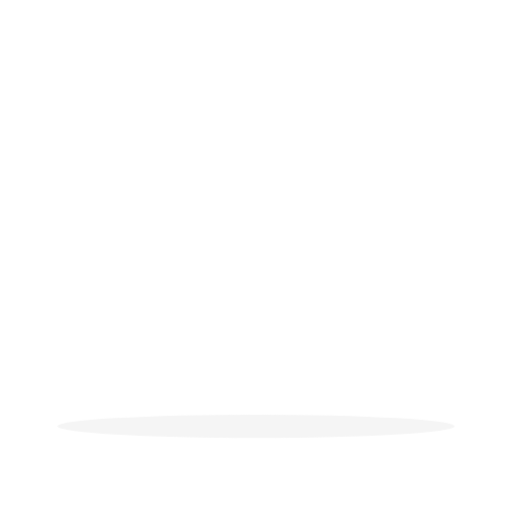
t = 0.00 s
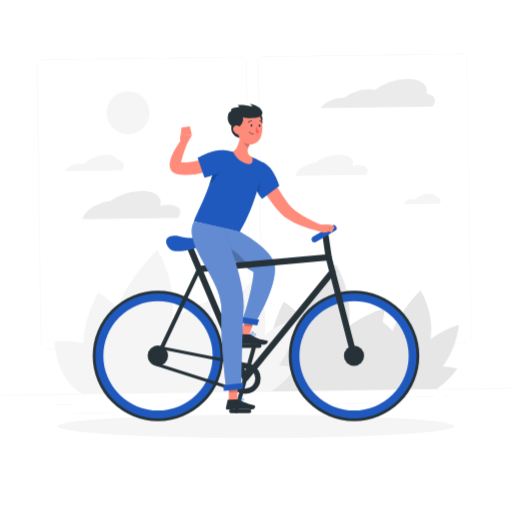
t = 2.40 s
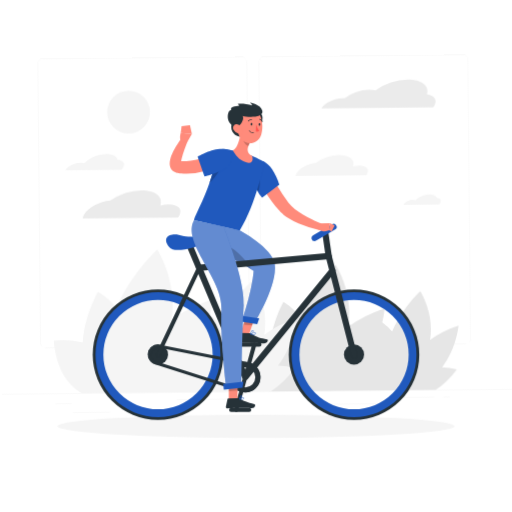
t = 2.78 s
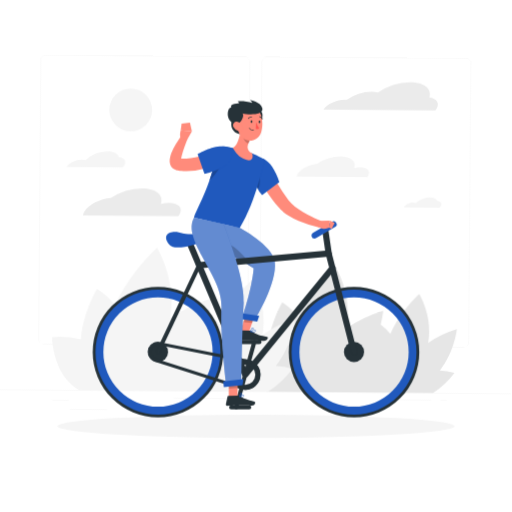
t = 4.28 s
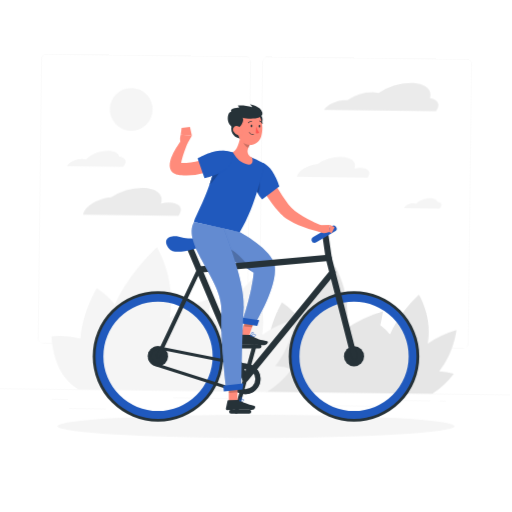
t = 5.55 s
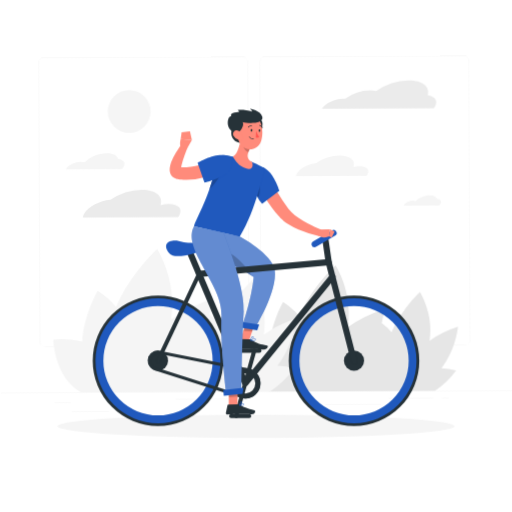
t = 6.98 s

The animated SVG that drew these frames (rendered in a browser with its animation timeline set to each time). Animation: 4 CSS @keyframes rules; one cycle of 8.40 s, repeats indefinitely.

<svg class="animated" id="freepik_stories-ride-a-bicycle" xmlns="http://www.w3.org/2000/svg" viewBox="0 0 500 500" version="1.1" xmlns:xlink="http://www.w3.org/1999/xlink" xmlns:svgjs="http://svgjs.com/svgjs"><style>svg#freepik_stories-ride-a-bicycle:not(.animated) .animable {opacity: 0;}svg#freepik_stories-ride-a-bicycle.animated #freepik--background-complete--inject-6 {animation: 1.6s 1 forwards cubic-bezier(.36,-0.01,.5,1.38) lightSpeedRight,6s Infinite  linear wind;animation-delay: 0s,-2.4s;}svg#freepik_stories-ride-a-bicycle.animated #freepik--Character--inject-6 {animation: 0.9s 1 forwards linear lightSpeedLeft,6s Infinite  linear floating;animation-delay: 0s,0.9s;}            @keyframes lightSpeedRight {              from {                transform: translate3d(50%, 0, 0) skewX(-20deg);                opacity: 0;              }              60% {                transform: skewX(10deg);                opacity: 1;              }              80% {                transform: skewX(-2deg);              }              to {                opacity: 1;                transform: translate3d(0, 0, 0);              }            }                    @keyframes wind {                0% {                    transform: rotate( 0deg );                }                25% {                    transform: rotate( 1deg );                }                75% {                    transform: rotate( -1deg );                }            }                    @keyframes lightSpeedLeft {              from {                transform: translate3d(-50%, 0, 0) skewX(20deg);                opacity: 0;              }              60% {                transform: skewX(-10deg);                opacity: 1;              }              80% {                transform: skewX(2deg);              }              to {                opacity: 1;                transform: translate3d(0, 0, 0);              }            }                    @keyframes floating {                0% {                    opacity: 1;                    transform: translateY(0px);                }                50% {                    transform: translateY(-10px);                }                100% {                    opacity: 1;                    transform: translateY(0px);                }            }        </style><g id="freepik--background-complete--inject-6" class="animable" style="transform-origin: 250px 228.23px;"><rect y="382.4" width="500" height="0.25" style="fill: rgb(235, 235, 235); transform-origin: 250px 382.525px;" id="eleq35dsydto" class="animable"></rect><rect x="52.46" y="391.92" width="16.06" height="0.25" style="fill: rgb(235, 235, 235); transform-origin: 60.49px 392.045px;" id="eligdqwofwny" class="animable"></rect><rect x="171.14" y="389.21" width="53.53" height="0.25" style="fill: rgb(235, 235, 235); transform-origin: 197.905px 389.335px;" id="elgrw01l32k1" class="animable"></rect><rect x="69.52" y="401.21" width="36.25" height="0.25" style="fill: rgb(235, 235, 235); transform-origin: 87.645px 401.335px;" id="elryc2107d2mh" class="animable"></rect><rect x="379.14" y="389.08" width="43.19" height="0.25" style="fill: rgb(235, 235, 235); transform-origin: 400.735px 389.205px;" id="elcm8zyz3d7ew" class="animable"></rect><rect x="431.24" y="389.08" width="6.33" height="0.25" style="fill: rgb(235, 235, 235); transform-origin: 434.405px 389.205px;" id="elxnmskdsvff" class="animable"></rect><rect x="317" y="395.31" width="53.89" height="0.25" style="fill: rgb(235, 235, 235); transform-origin: 343.945px 395.435px;" id="elmpr7yeiy8g" class="animable"></rect><path d="M237,337.8H43.91a5.71,5.71,0,0,1-5.7-5.71V60.66A5.71,5.71,0,0,1,43.91,55H237a5.71,5.71,0,0,1,5.71,5.71V332.09A5.71,5.71,0,0,1,237,337.8ZM43.91,55.2a5.46,5.46,0,0,0-5.45,5.46V332.09a5.46,5.46,0,0,0,5.45,5.46H237a5.47,5.47,0,0,0,5.46-5.46V60.66A5.47,5.47,0,0,0,237,55.2Z" style="fill: rgb(235, 235, 235); transform-origin: 140.46px 196.4px;" id="elqairjpvu2i9" class="animable"></path><path d="M453.31,337.8H260.21a5.72,5.72,0,0,1-5.71-5.71V60.66A5.72,5.72,0,0,1,260.21,55h193.1A5.71,5.71,0,0,1,459,60.66V332.09A5.71,5.71,0,0,1,453.31,337.8ZM260.21,55.2a5.47,5.47,0,0,0-5.46,5.46V332.09a5.47,5.47,0,0,0,5.46,5.46h193.1a5.47,5.47,0,0,0,5.46-5.46V60.66a5.47,5.47,0,0,0-5.46-5.46Z" style="fill: rgb(235, 235, 235); transform-origin: 356.75px 196.4px;" id="elntc7jauy54o" class="animable"></path><path d="M446.92,319.88A99.14,99.14,0,0,0,419,333.46c4.39-26.52-9.13-47.41-9.13-47.41S391.55,302.58,382,324.9a56.42,56.42,0,0,0-9.56-9,88.48,88.48,0,0,0,2.48-13.38,126.48,126.48,0,0,0-35.67,17.34c5.6-33.87-11.67-60.55-11.67-60.55S304.22,280.45,292,309a68.38,68.38,0,0,0-15.81-13.9S263.89,316,262.71,338.67A83.17,83.17,0,0,0,237.83,337s.49,27,18.28,41.7a41.42,41.42,0,0,0,5.37,3.75H424.1a84.2,84.2,0,0,0,20.83-19.89,53,53,0,0,0-14.33-2.21C445.14,341.78,446.92,319.88,446.92,319.88Z" style="fill: rgb(230, 230, 230); transform-origin: 342.375px 320.88px;" id="elcngxfjouz0h" class="animable"></path><path d="M288.86,311.46a112.39,112.39,0,0,0-31.7,15.4c5-30.09-10.36-53.79-10.36-53.79S226,291.83,215.21,317.16A64.4,64.4,0,0,0,204.36,307a101.72,101.72,0,0,0,2.82-15.18,143.47,143.47,0,0,0-40.49,19.68c6.36-38.43-13.23-68.71-13.23-68.71s-26.53,24-40.35,56.31a77.6,77.6,0,0,0-17.94-15.78s-14,23.73-15.33,49.49a94.42,94.42,0,0,0-28.23-2s.55,30.62,20.74,47.32a47.29,47.29,0,0,0,6.09,4.26H263a95.42,95.42,0,0,0,23.64-22.57,60.29,60.29,0,0,0-16.27-2.51C286.84,336.31,288.86,311.46,288.86,311.46Z" style="fill: rgb(245, 245, 245); transform-origin: 170.235px 312.59px;" id="el9a7o9nwsg36" class="animable"></path><g id="el6vg7xt7phpb"><circle cx="126.71" cy="108.38" r="20.93" style="fill: rgb(245, 245, 245); transform-origin: 126.71px 108.38px; transform: rotate(-45deg);" class="animable"></circle></g><path d="M108.05,194.39a56.48,56.48,0,0,1,30.55-9.58c13.85,0,21.33,6.54,18.21,15.14a31.85,31.85,0,0,1,8.1-1.1c9.44,0,14,5,10.26,11.09a15.85,15.85,0,0,1-1.24,1.69h-93a10.26,10.26,0,0,1,1.52-4C86.58,200.94,97.56,195.4,108.05,194.39Z" style="fill: rgb(235, 235, 235); transform-origin: 128.703px 198.22px;" id="el96eqlxhcy04" class="animable"></path><path d="M309.32,159.38a41.78,41.78,0,0,1,22.63-7.1c10.26,0,15.8,4.85,13.49,11.21a23.87,23.87,0,0,1,6-.81c7,0,10.4,3.68,7.6,8.22a10.25,10.25,0,0,1-.92,1.25h-68.9a7.64,7.64,0,0,1,1.13-3C293.41,164.23,301.54,160.12,309.32,159.38Z" style="fill: rgb(245, 245, 245); transform-origin: 324.62px 162.215px;" id="elj6pltsdk5nc" class="animable"></path><path d="M115.56,154.58c-.69-3.33-4.71-5.6-10.94-5.6-8.1,0-17.18,3.82-21.55,8.84a11,11,0,0,0-3.94-.64c-5.52,0-11.78,2.91-14,6.48a6.57,6.57,0,0,0-.5,1H119a10.68,10.68,0,0,0,2-2.34C123.38,158.4,121,155.17,115.56,154.58Z" style="fill: rgb(245, 245, 245); transform-origin: 93.2755px 156.82px;" id="elp0dz7u0r87k" class="animable"></path><path d="M426.81,195c-.44-2.12-3-3.57-7-3.57-5.16,0-10.95,2.44-13.73,5.64a7,7,0,0,0-2.51-.41c-3.52,0-7.51,1.85-8.92,4.13a3.33,3.33,0,0,0-.31.63H429a6.62,6.62,0,0,0,1.26-1.49C431.8,197.39,430.26,195.32,426.81,195Z" style="fill: rgb(245, 245, 245); transform-origin: 412.599px 196.425px;" id="eltlymqay5ee" class="animable"></path><path d="M335.83,96.76q1,0,1.95.09a42,42,0,0,1,24.11-8.06,25.7,25.7,0,0,1,6.13.68,56.87,56.87,0,0,1,31.63-10.21c13.56,0,21.08,6.19,18.72,14.46,7.18,1.06,10.3,5.58,7,11a14,14,0,0,1-1.26,1.72h-109l0-.07C318.41,101.06,327.68,96.76,335.83,96.76Z" style="fill: rgb(235, 235, 235); transform-origin: 370.898px 92.85px;" id="eln1hw1sdo25i" class="animable"></path></g><g id="freepik--Shadow--inject-6" class="animable" style="transform-origin: 250px 416.24px;"><ellipse id="freepik--path--inject-6" cx="250" cy="416.24" rx="193.89" ry="11.32" style="fill: rgb(245, 245, 245); transform-origin: 250px 416.24px;" class="animable"></ellipse></g><g id="freepik--Character--inject-6" class="animable animator-active" style="transform-origin: 250px 261.33px;"><polygon points="234.52 332.59 243.03 333.3 249.61 313.9 241.11 313.2 234.52 332.59" style="fill: rgb(255, 139, 123); transform-origin: 242.065px 323.25px;" id="elpqn7gh960r9" class="animable"></polygon><path d="M243.75,331.5l-9.35-.18a.76.76,0,0,0-.74.57l-1.83,7.58A1.24,1.24,0,0,0,233,341c3.37,0,8.25-.09,12.48,0,5,.09,6.51.44,12.32.56,3.52.06,4.56-3.47,3.09-3.82-6.66-1.59-9.41-1.85-15.12-5.53A4,4,0,0,0,243.75,331.5Z" style="fill: rgb(38, 50, 56); transform-origin: 246.666px 336.44px;" id="eloe90wq3x8hm" class="animable"></path><g id="elxmw0kzhead"><polygon points="249.61 313.91 246.22 323.91 237.71 323.2 241.1 313.2 249.61 313.91" style="opacity: 0.2; transform-origin: 243.66px 318.555px;" class="animable"></polygon></g><path d="M268.33,264.22c-2.21-16.22-34.14-33.05-34.14-33.05l-29.36-6.59s-11.19,2.59-6.93,14.92,34.86,19.5,49.81,31.39C246,291.1,237,317.22,237,317.22l12.36,2.84S271.11,284.56,268.33,264.22Z" style="fill: rgb(32, 89, 189); transform-origin: 232.754px 272.32px;" id="elyn8vh5bo9k" class="animable"></path><g id="elbb0keizckpj"><path d="M268.33,264.22c-2.21-16.22-34.14-33.05-34.14-33.05l-29.36-6.59s-11.19,2.59-6.93,14.92,34.86,19.5,49.81,31.39C246,291.1,237,317.22,237,317.22l12.36,2.84S271.11,284.56,268.33,264.22Z" style="fill: rgb(255, 255, 255); opacity: 0.3; transform-origin: 232.754px 272.32px;" class="animable"></path></g><polygon points="251.2 322.72 234.15 320 235.03 314.49 253.17 317.1 251.2 322.72" style="fill: rgb(32, 89, 189); transform-origin: 243.66px 318.605px;" id="elh271rfjany" class="animable"></polygon><path d="M244.57,332.7a.21.21,0,0,1-.13-.16.2.2,0,0,1,.11-.21c.39-.19,3.86-1.87,4.89-1.27a.64.64,0,0,1,.33.54h0a1.13,1.13,0,0,1-.4,1c-1,.81-3.4.43-4.78.13Zm4.59-1.33c-.64-.23-2.51.44-3.88,1.06,1.88.35,3.29.3,3.82-.16a.72.72,0,0,0,.26-.64.22.22,0,0,0-.12-.22A.2.2,0,0,0,249.16,331.37Z" style="fill: rgb(32, 89, 189); transform-origin: 247.108px 332.009px;" id="elaamv1jgxfrs" class="animable"></path><path d="M244.57,332.7s0,0,0,0a.18.18,0,0,1-.08-.18c0-.1.28-2.4,1.39-3.27a1.47,1.47,0,0,1,1.13-.33h0c.55.07.71.35.74.58.14,1-1.94,2.78-3,3.23A.2.2,0,0,1,244.57,332.7Zm2.55-3.36a.93.93,0,0,0-.21,0h0a1.1,1.1,0,0,0-.83.25,4.69,4.69,0,0,0-1.18,2.61c1.07-.61,2.48-2,2.4-2.62C247.3,329.49,247.28,329.4,247.12,329.34Zm-.19-.25h0Z" style="fill: rgb(32, 89, 189); transform-origin: 246.122px 330.824px;" id="elllml0gisjhk" class="animable"></path><g id="elb4mmvti3z9t"><path d="M221.9,246.26v10.57c8.21,3.86,16.95,7.76,23.5,12.34C241.57,260.67,228.79,248.23,221.9,246.26Z" style="opacity: 0.2; transform-origin: 233.65px 257.715px;" class="animable"></path></g><path d="M154.28,296.78a55.73,55.73,0,1,1-55.73,55.73,55.79,55.79,0,0,1,55.73-55.73m0-8A63.73,63.73,0,1,0,218,352.51a63.73,63.73,0,0,0-63.73-63.73Z" style="fill: rgb(38, 50, 56); transform-origin: 154.27px 352.51px;" id="elb9jlrtbyi3" class="animable"></path><path d="M154.28,299.16a53.35,53.35,0,1,1-53.34,53.35,53.4,53.4,0,0,1,53.34-53.35m0-7.65a61,61,0,1,0,61,61,61,61,0,0,0-61-61Z" style="fill: rgb(32, 89, 189); transform-origin: 154.28px 352.51px;" id="el3ogxn12g8uc" class="animable"></path><path d="M345.72,296.78A55.73,55.73,0,1,1,290,352.51a55.79,55.79,0,0,1,55.73-55.73m0-8a63.73,63.73,0,1,0,63.73,63.73,63.73,63.73,0,0,0-63.73-63.73Z" style="fill: rgb(38, 50, 56); transform-origin: 345.73px 352.51px;" id="eluziehpgyhqa" class="animable"></path><path d="M345.72,299.16a53.35,53.35,0,1,1-53.34,53.35,53.4,53.4,0,0,1,53.34-53.35m0-7.65a61,61,0,1,0,61,61,61,61,0,0,0-61-61Z" style="fill: rgb(32, 89, 189); transform-origin: 345.72px 352.51px;" id="elnf7jmafmglo" class="animable"></path><path d="M239.51,364.78a9.84,9.84,0,1,1-9.84,9.84,9.85,9.85,0,0,1,9.84-9.84m0-5a14.84,14.84,0,1,0,14.84,14.84,14.83,14.83,0,0,0-14.84-14.84Z" style="fill: rgb(38, 50, 56); transform-origin: 239.51px 374.62px;" id="el8ili7tbogkn" class="animable"></path><circle cx="154.28" cy="352.51" r="9.83" style="fill: rgb(38, 50, 56); transform-origin: 154.28px 352.51px;" id="elu377luuc51a" class="animable"></circle><circle cx="345.72" cy="352.51" r="9.83" style="fill: rgb(38, 50, 56); transform-origin: 345.72px 352.51px;" id="elqjn1cphttp9" class="animable"></circle><path d="M154.27,345.67h0a6.89,6.89,0,0,1,1.85.26l.11,0,.11,0,86.17,17.18a11.84,11.84,0,0,1-3,23.3,12,12,0,0,1-2.86-.35l-84.11-27-.05,0h-.06a6.84,6.84,0,0,1,1.83-13.42m0-3A9.84,9.84,0,0,0,151.64,362l84.2,27a15,15,0,0,0,3.68.46,14.84,14.84,0,0,0,3.65-29.22L156.92,343a9.68,9.68,0,0,0-2.65-.37Z" style="fill: rgb(38, 50, 56); transform-origin: 199.315px 366.045px;" id="elur9igjz1bdk" class="animable"></path><path d="M239.51,377.62a3.11,3.11,0,0,1-.43,0,3,3,0,0,1-2.34-1.8L183.35,249.31a3,3,0,1,1,5.53-2.33l51.45,121.88,82-100.34a3,3,0,0,1,4.64,3.8l-85.11,104.2A3,3,0,0,1,239.51,377.62Z" style="fill: rgb(38, 50, 56); transform-origin: 255.354px 311.384px;" id="el169qvh7d3cw" class="animable"></path><path d="M154.28,354.51a2,2,0,0,1-1.81-2.86l40.13-84.72a2,2,0,1,1,3.61,1.71l-40.12,84.72A2,2,0,0,1,154.28,354.51Z" style="fill: rgb(38, 50, 56); transform-origin: 174.363px 310.1px;" id="eltj9heicnuhf" class="animable"></path><path d="M345.72,355.51a3,3,0,0,1-2.91-2.26l-24.08-93.7L194.67,270.77a3,3,0,0,1-.54-6l126.6-11.45a3,3,0,0,1,3.18,2.24l24.72,96.17a3,3,0,0,1-2.16,3.65A2.76,2.76,0,0,1,345.72,355.51Z" style="fill: rgb(38, 50, 56); transform-origin: 270.056px 304.409px;" id="elmfyk9tfo74s" class="animable"></path><path d="M321,259.33a3,3,0,0,1-3-2.57L314.43,232a3,3,0,0,1,5.94-.87L324,255.9a3,3,0,0,1-2.54,3.4A3.11,3.11,0,0,1,321,259.33Z" style="fill: rgb(38, 50, 56); transform-origin: 319.215px 243.95px;" id="elhp5ssl9pjo6" class="animable"></path><path d="M307.06,241.68a2.93,2.93,0,0,1-1.48-5.45l18.76-11a2.92,2.92,0,0,1,3,5.05l-18.75,11A3,3,0,0,1,307.06,241.68Z" style="fill: rgb(32, 89, 189); transform-origin: 316.461px 233.249px;" id="elg9bi3bdl8go" class="animable"></path><path d="M165.33,247.67c5.23,6.66,27.36-.78,34.07-3s22,2.22,19.71-3-35.88-3.17-40.55-5C168.67,232.78,156.37,236.22,165.33,247.67Z" style="fill: rgb(32, 89, 189); transform-origin: 190.783px 242.757px;" id="elz5zlitforl8" class="animable"></path><path d="M230.67,408.5a2,2,0,0,1-1.93-2.53l17.68-63.77a2,2,0,0,1,3.85,1.07L232.59,407A2,2,0,0,1,230.67,408.5Z" style="fill: rgb(38, 50, 56); transform-origin: 239.495px 374.661px;" id="el1a04ceykj1e" class="animable"></path><path d="M253.31,344.74H235.64a2,2,0,0,1,0-4h17.67a2,2,0,0,1,0,4Z" style="fill: rgb(38, 50, 56); transform-origin: 244.475px 342.74px;" id="ellrok7oe07dq" class="animable"></path><path d="M243.37,408.5H225.71a2,2,0,0,1,0-4h17.66a2,2,0,0,1,0,4Z" style="fill: rgb(38, 50, 56); transform-origin: 234.54px 406.5px;" id="el9wen4xccspf" class="animable"></path><polygon points="223.41 397.76 231.96 397.07 232.01 377.22 223.47 377.9 223.41 397.76" style="fill: rgb(255, 139, 123); transform-origin: 227.71px 387.49px;" id="el1wimptratv2" class="animable"></polygon><path d="M233.36,395.13l-10.43.11a.75.75,0,0,0-.72.59l-1.61,7.63a1.26,1.26,0,0,0,1.27,1.51c3.35-.1,5.8-.32,10-.36,2.6,0,10.44.16,14,.12s4-3.59,2.55-3.9c-6.61-1.37-11.6-3.31-13.73-5.18A2.09,2.09,0,0,0,233.36,395.13Z" style="fill: rgb(38, 50, 56); transform-origin: 234.885px 400.05px;" id="el3bgq3hq2aeb" class="animable"></path><path d="M260.45,170.07c3.28,5.82,6.72,11.78,10.21,17.54a178.74,178.74,0,0,0,11,16.54c3.41,4.53,8.68,8.26,14.34,11.62,2.82,1.68,5.77,3.24,8.78,4.74,1.51.74,3,1.5,4.55,2.2l4.58,2-1.79,6.17a101.7,101.7,0,0,1-20.57-6.4,73,73,0,0,1-9.84-5.17A52.55,52.55,0,0,1,277,216c-.77-.62-1.52-1.31-2.26-2l-1.1-1.12c-.36-.37-.63-.7-1-1.06a101.16,101.16,0,0,1-6.87-8.51c-2.15-2.88-4.14-5.82-6.07-8.79-3.88-6-7.41-12-10.75-18.27Z" style="fill: rgb(255, 139, 123); transform-origin: 281.43px 200.475px;" id="el4ysf6pl81gl" class="animable"></path><path d="M248.09,181.33a31.87,31.87,0,0,0,7.9,17.94l16.76-12.69s-3.67-12.31-10.36-19C249.86,155.16,247.18,171.59,248.09,181.33Z" style="fill: rgb(32, 89, 189); transform-origin: 260.339px 181.194px;" id="el106uxvxuru1" class="animable"></path><g id="elrr91eqr7qo"><path d="M253,179.58l-5,1.2c0,.19,0,.37,0,.55a31.43,31.43,0,0,0,4,12.42C254.17,189.89,254,182.86,253,179.58Z" style="opacity: 0.2; transform-origin: 250.855px 186.665px;" class="animable"></path></g><g id="elms330qgfpw"><polygon points="223.47 377.91 232.01 377.23 231.98 387.46 223.43 388.14 223.47 377.91" style="opacity: 0.2; transform-origin: 227.72px 382.685px;" class="animable"></polygon></g><path d="M211.49,157.48c-4.33,30.88-20.81,57.2-22,63.66,6.54,1.49,31.21,7,44.66,10,16.08-25.95,24-66.66,24-66.66s-2.55-1.56-6.15-3.33c-1.13-.55-2.36-1.12-3.65-1.68q-1.08-.47-2.19-.9a167.9,167.9,0,0,0-18.71-5.38c-1.19-.28-2.41-.54-3.61-.77s-2.2-.4-3.23-.56l-1.44-.22A6.78,6.78,0,0,0,211.49,157.48Z" style="fill: rgb(32, 89, 189); transform-origin: 223.82px 191.356px;" id="elbabydzg0ahv" class="animable"></path><path d="M215.39,169.89c-1,3.88-6.44,10.91-10.8,15.07,1.67-4.77,3.23-9.84,4.51-15.13Z" style="fill: rgb(32, 89, 189); transform-origin: 209.99px 177.395px;" id="el6yts6w9pz7y" class="animable"></path><g id="elbl19mrszni"><path d="M215.39,169.89c-1,3.88-6.44,10.91-10.8,15.07,1.67-4.77,3.23-9.84,4.51-15.13Z" style="opacity: 0.2; transform-origin: 209.99px 177.395px;" class="animable"></path></g><path d="M311.25,224.5l11-.25-.82,6.85s-6.35,3.07-11.27-1.2Z" style="fill: rgb(255, 139, 123); transform-origin: 316.205px 228.209px;" id="ele7m18ra80ph" class="animable"></path><polygon points="326.83 226.25 323.86 232.17 321.45 231.1 322.27 224.25 326.83 226.25" style="fill: rgb(255, 139, 123); transform-origin: 324.14px 228.21px;" id="elibapnlq009b" class="animable"></polygon><path d="M226.07,128c-1.44,6.71,3.62,13,12.7,12S228.32,117.46,226.07,128Z" style="fill: rgb(38, 50, 56); transform-origin: 233.495px 132.604px;" id="elti4usn60tpp" class="animable"></path><path d="M235.39,132.69c-.55,6.36-2.55,17.72-7.91,20.53,2.33,4.19,5.53,9.17,12.6,11.48s7.24-3,6.1-6.1c-6.25-3.54-4.65-8.46-2.13-12.8Z" style="fill: rgb(255, 139, 123); transform-origin: 237.094px 148.978px;" id="eltrfemxgrxp" class="animable"></path><g id="eljq92i8dyzl"><path d="M238.92,138l5.12,7.75a19.84,19.84,0,0,0-1.53,3.15,9.51,9.51,0,0,1-5.24-7.29C237.14,139.72,238.2,138.05,238.92,138Z" style="opacity: 0.2; transform-origin: 240.65px 143.45px;" class="animable"></path></g><path d="M253.28,116.79c4.38.06,3.54,8.75,1,10.88S248.5,116.73,253.28,116.79Z" style="fill: rgb(38, 50, 56); transform-origin: 253.601px 122.347px;" id="elnpovnodw6lm" class="animable"></path><path d="M232.11,124.46c.14,8.5-.2,13.47,3.88,18,6.15,6.82,16.78,3.4,19.17-5,2.15-7.53,1.55-20.15-6.59-23.89A11.58,11.58,0,0,0,232.11,124.46Z" style="fill: rgb(255, 139, 123); transform-origin: 244.164px 129.29px;" id="elp5wvil5gov" class="animable"></path><path d="M231.58,130.75c4.34-3.5,6.92-7.85,5.51-11.42,4.49,1.67,20.6,2.09,19.13-4.75S244,106.42,244,106.42s2.44,1.61,2.32,2.86c-5.53-2-12-2.11-14.26-1.61,1.62,1.11,1.78,1.87,1.78,1.87s-10.25.63-8,4C221.83,113.39,219,127.78,231.58,130.75Z" style="fill: rgb(38, 50, 56); transform-origin: 239.377px 118.585px;" id="elsxmucsbq31f" class="animable"></path><path d="M228.19,133a8.06,8.06,0,0,0,4.87,3.78c2.74.73,4.07-1.72,3.28-4.29-.71-2.31-3-5.47-5.72-5.06S226.92,130.75,228.19,133Z" style="fill: rgb(255, 139, 123); transform-origin: 232.103px 132.152px;" id="elhjexcxuuqk" class="animable"></path><path d="M218.27,227.56S239.6,279.39,238,304.42c-1.73,27.41-2.35,78.8-2.35,78.8l-14.82,1.17s-5.95-49.1-4.52-75.83c1.64-30.46-39.19-65.46-26.8-87.41C203.54,224.08,218.27,227.56,218.27,227.56Z" style="fill: rgb(32, 89, 189); transform-origin: 212.626px 302.77px;" id="elxugnpo2xya" class="animable"></path><g id="elcyioab3cp8d"><path d="M218.27,227.56S239.6,279.39,238,304.42c-1.73,27.41-2.35,78.8-2.35,78.8l-14.82,1.17s-5.95-49.1-4.52-75.83c1.64-30.46-39.19-65.46-26.8-87.41C203.54,224.08,218.27,227.56,218.27,227.56Z" style="fill: rgb(255, 255, 255); opacity: 0.3; transform-origin: 212.626px 302.77px;" class="animable"></path></g><polygon points="236.92 384.85 218.55 386.66 218.01 381.18 237.71 378.89 236.92 384.85" style="fill: rgb(32, 89, 189); transform-origin: 227.86px 382.775px;" id="elmweo9rhftx8" class="animable"></polygon><path d="M244.85,127.4c0,.69.31,1.26.76,1.28s.84-.52.87-1.21-.31-1.27-.76-1.29S244.88,126.71,244.85,127.4Z" style="fill: rgb(38, 50, 56); transform-origin: 245.666px 127.43px;" id="elugd90szpo9h" class="animable"></path><path d="M252.64,127.74c0,.69.31,1.26.76,1.28s.85-.52.88-1.21-.31-1.26-.77-1.28S252.67,127.05,252.64,127.74Z" style="fill: rgb(38, 50, 56); transform-origin: 253.461px 127.775px;" id="elx29cjsozy2o" class="animable"></path><path d="M250.15,128a24.77,24.77,0,0,0,3,6.05c-1.27,1.08-3.32.47-3.32.47Z" style="fill: rgb(255, 86, 82); transform-origin: 251.49px 131.346px;" id="elmwfuf5rdkp9" class="animable"></path><path d="M246.87,136.21a5.72,5.72,0,0,1-3.79-2.43.2.2,0,1,1,.35-.21,5.47,5.47,0,0,0,4.36,2.33.2.2,0,0,1,.19.21.21.21,0,0,1-.21.2A8.25,8.25,0,0,1,246.87,136.21Z" style="fill: rgb(38, 50, 56); transform-origin: 245.515px 134.89px;" id="elxqt9nmtqv7r" class="animable"></path><path d="M242.56,124.77a.46.46,0,0,1-.19-.08.4.4,0,0,1-.05-.57,4,4,0,0,1,3.37-1.53.4.4,0,0,1,.35.45.4.4,0,0,1-.44.36h0a3.18,3.18,0,0,0-2.66,1.23A.38.38,0,0,1,242.56,124.77Z" style="fill: rgb(38, 50, 56); transform-origin: 244.133px 123.681px;" id="elx7hpt6jyl6" class="animable"></path><path d="M256.12,125.21a.43.43,0,0,1-.3-.24,3.21,3.21,0,0,0-2.2-1.93.41.41,0,0,1-.33-.47.4.4,0,0,1,.46-.33,4,4,0,0,1,2.81,2.41.4.4,0,0,1-.21.53A.45.45,0,0,1,256.12,125.21Z" style="fill: rgb(38, 50, 56); transform-origin: 254.939px 123.724px;" id="el0qq8obiso62f" class="animable"></path><path d="M236.21,396.6a10.37,10.37,0,0,1-2.24-.28.23.23,0,0,1-.16-.17.21.21,0,0,1,.09-.2c.31-.2,3.06-1.92,4-1.45a.64.64,0,0,1,.35.57,1.23,1.23,0,0,1-.41,1.08A2.59,2.59,0,0,1,236.21,396.6Zm-1.66-.57c1.46.27,2.58.21,3-.19a.86.86,0,0,0,.27-.74.26.26,0,0,0-.13-.24C237.23,394.62,235.67,395.36,234.55,396Z" style="fill: rgb(32, 89, 189); transform-origin: 236.034px 395.512px;" id="elu42po8f0kb" class="animable"></path><path d="M234,396.32l-.12,0a.22.22,0,0,1-.09-.19c0-.1.19-2.57,1.17-3.39a1.08,1.08,0,0,1,.86-.27h0a.65.65,0,0,1,.65.52c.2,1-1.5,2.85-2.38,3.34Zm1.69-3.49a.8.8,0,0,0-.47.19,4.85,4.85,0,0,0-1,2.69c.87-.68,2-2.11,1.84-2.67,0-.05,0-.17-.3-.2h-.09Z" style="fill: rgb(32, 89, 189); transform-origin: 235.138px 394.396px;" id="el5rixqr9snlj" class="animable"></path><path d="M222,165.62c-.88.42-1.6.75-2.4,1.1s-1.55.66-2.33,1c-1.57.63-3.13,1.23-4.71,1.81-3.15,1.16-6.36,2.17-9.63,3.06a85.39,85.39,0,0,1-20.43,3.19,51.8,51.8,0,0,1-5.41-.17c-.92-.09-1.83-.17-2.76-.33l-.69-.1-.35,0-.28-.05-.36-.08a9,9,0,0,1-3.07-1.31,8.5,8.5,0,0,1-2.53-2.65,9,9,0,0,1-1.1-2.79,12.82,12.82,0,0,1-.16-4.16,24.74,24.74,0,0,1,1.51-5.83A57.82,57.82,0,0,1,172,149c.86-1.44,1.76-2.85,2.72-4.21s1.89-2.7,3-4.05l5.52,3.28-1.71,4.37-1.62,4.38a73.94,73.94,0,0,0-2.58,8.55,17,17,0,0,0-.45,3.58c0,.43.11.76.14.62a1.12,1.12,0,0,0-.18-.57,3,3,0,0,0-.86-.94,3.27,3.27,0,0,0-.85-.43l-.07,0h0l.25,0,.51,0c.66.07,1.35.08,2,.11,1.38,0,2.78,0,4.21-.13a62.75,62.75,0,0,0,8.66-1.25c2.92-.59,5.84-1.35,8.75-2.22s5.81-1.84,8.69-2.87c1.44-.52,2.87-1.06,4.29-1.63l2.11-.86,2-.85Z" style="fill: rgb(255, 139, 123); transform-origin: 193.845px 158.266px;" id="elkuxncg4dds" class="animable"></path><path d="M222.17,168.49c-5.58,6-22.5,10.06-22.5,10.06L193,159.23s11.07-6.63,21.6-7.56C230.74,150.24,227.93,162.3,222.17,168.49Z" style="fill: rgb(32, 89, 189); transform-origin: 209.849px 165.052px;" id="elcb96whrvlie" class="animable"></path><path d="M183.09,144.52l4.29-7.55L176.49,136s-2.22,7.24,1.48,8.85Z" style="fill: rgb(255, 139, 123); transform-origin: 181.605px 140.425px;" id="elch3osc9mtir" class="animable"></path><polygon points="185.49 128.52 177.33 129.53 176.49 136.03 187.38 136.97 185.49 128.52" style="fill: rgb(255, 139, 123); transform-origin: 181.935px 132.745px;" id="elzvly64ikbzm" class="animable"></polygon></g><defs>     <filter id="active" height="200%">         <feMorphology in="SourceAlpha" result="DILATED" operator="dilate" radius="2"></feMorphology>                <feFlood flood-color="#32DFEC" flood-opacity="1" result="PINK"></feFlood>        <feComposite in="PINK" in2="DILATED" operator="in" result="OUTLINE"></feComposite>        <feMerge>            <feMergeNode in="OUTLINE"></feMergeNode>            <feMergeNode in="SourceGraphic"></feMergeNode>        </feMerge>    </filter>    <filter id="hover" height="200%">        <feMorphology in="SourceAlpha" result="DILATED" operator="dilate" radius="2"></feMorphology>                <feFlood flood-color="#ff0000" flood-opacity="0.5" result="PINK"></feFlood>        <feComposite in="PINK" in2="DILATED" operator="in" result="OUTLINE"></feComposite>        <feMerge>            <feMergeNode in="OUTLINE"></feMergeNode>            <feMergeNode in="SourceGraphic"></feMergeNode>        </feMerge>            <feColorMatrix type="matrix" values="0   0   0   0   0                0   1   0   0   0                0   0   0   0   0                0   0   0   1   0 "></feColorMatrix>    </filter></defs></svg>